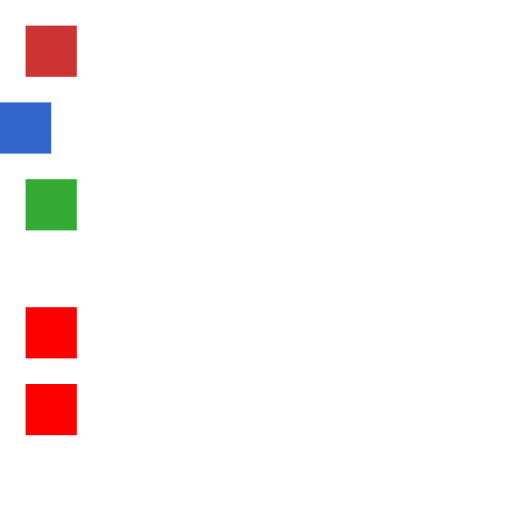
t = 0.00 s
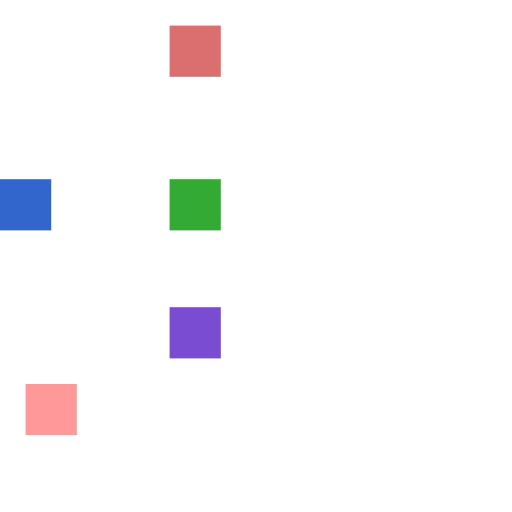
t = 0.75 s
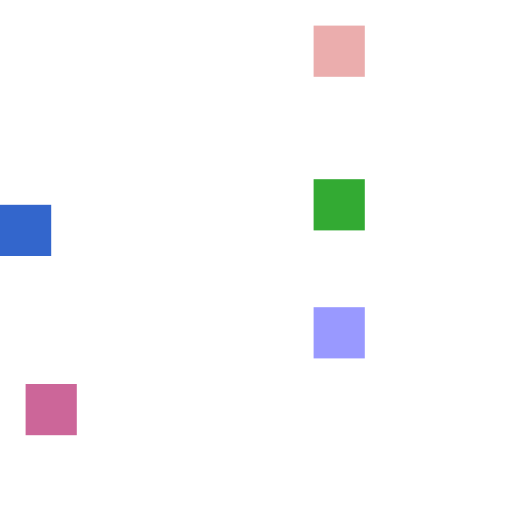
t = 1.50 s
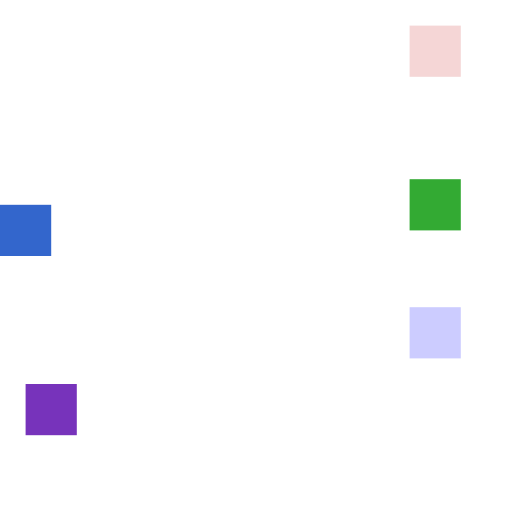
t = 2.25 s
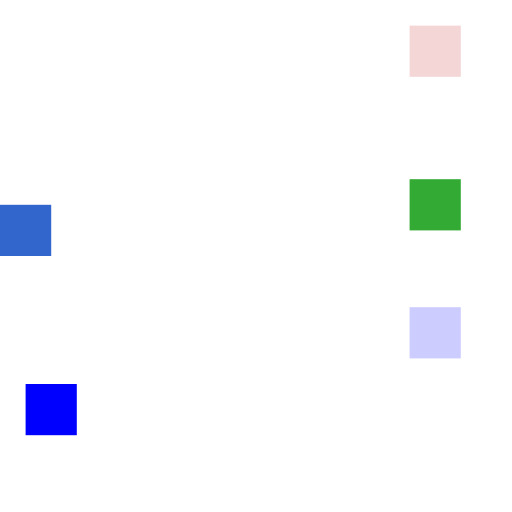
t = 3.00 s

The animated SVG that drew these frames (rendered in a browser with its animation timeline set to each time). Animation: 4 CSS @keyframes rules; one cycle of 3.00 s.

<svg xmlns="http://www.w3.org/2000/svg" xmlns:xlink="http://www.w3.org/1999/xlink" width="200" height="200" viewBox="0 0 200 200">
  <style>
    @keyframes mv { from { transform: translateX(10px) } to { transform: translateX(160px) } }
    @keyframes dn { from { transform: translateY(0) } to { transform: translateY(40px) } }
    @keyframes fd { from { opacity: 1 } to { opacity: .2 } }
    @keyframes co { from { fill: #ff0000 } to { fill: #0000ff } }
    /* Several at once; on the same property, the last in the list wins. */
    .a { animation: mv 2s linear forwards, fd 2s linear forwards }
    .b { animation: mv 2s linear forwards, dn 1s linear forwards }
    .c { animation: dn 1s linear forwards, mv 2s linear forwards }
    /* Longhands repeat as needed to match the names. */
    .d { animation-name: mv, co, fd; animation-duration: 2s, 1s; animation-timing-function: linear; animation-fill-mode: forwards }
    .e { animation: fd 1s linear 3 alternate, co 3s steps(3) forwards }
  </style>
  <rect class="a" y="10" width="20" height="20" fill="#cc3333"/>
  <rect class="b" y="40" width="20" height="20" fill="#3366cc"/>
  <rect class="c" y="70" width="20" height="20" fill="#33aa33"/>
  <rect class="d" y="120" width="20" height="20"/>
  <rect class="e" x="10" y="150" width="20" height="20"/>
</svg>
